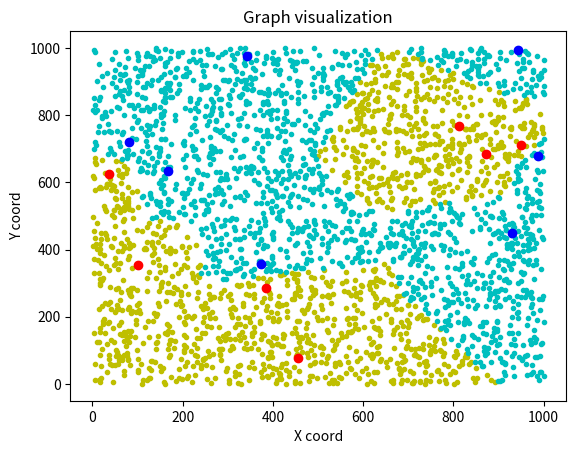

This figure's Python source:
# Code written entirely by Eric Alcaide
# [redacted]
# KNN algorithm

# First, import the necessary libraries
# Used to generate pseudo-random numbers.
from random import random, randint
# Used for graphs plotting														
import matplotlib.pyplot as plt 
# Used for maths operations														
import numpy as np 		
# Used to reduce verbosity / simplify code															
from operator import add															
from functools import reduce 															

class KNN():
	# Number of Nearest Neighbors. Don't select a divisible by 2 number since we have just 2 different categories (A, B).
	k = 1	
	# A points will be 1, B points will be -1	
	classes = (-1, 1)
	# Defining colors for the graph -> not relevant for the algorithm																		
	colors = {-1: "r", 0: "y", 1: "b", 2: "c"}					
	# X and Y range will be between 0 and this number
	x_range, y_range = 1000, 1000
	# Number of Initial points for both sides.
	number = 7
	# Number of points to fill the graph			
	filled = 3000	
	# Defining later-used lists
	points = list()
	a_staff = list()
	b_staff = list()
	# Generating the initial labeled points
	for label in classes:
		for i in range(number):
			x = randint(0, x_range-1)	# +random()
			y = randint(0, y_range-1) 	# +random()
			points.append((x,y,label))
			a_staff.append((x,y,label)) if label == 1 else b_staff.append((x,y,label))
	# Generating the unclassified points
	unclassified = list()
	for i in range (filled):
		x = randint(0, x_range)
		y = randint(0, y_range)
		unclassified.append((x,y))
	a_points = list()
	b_points = list()

	def fillGraph(self):
		# Classify points
		for point in self.unclassified:
			# Calculate Euclidean distance and make tuples of (distance, point):
			neighbors = [ (np.sqrt((point[0] - p[0])**2 + (point[1] - p[1])**2), p ) for p in self.points ]
			# for p in self.points:
			# 	d = np.sqrt((point[0] - p[0])**2 + (point[1] - p[1])**2)
			# 	neighbors.append((d, p))
			# Sort the centers by distance to the point
			tupled = [ x[1][2] for x in sorted(neighbors)[:self.k] ]
			total = reduce(add, (x for x in tupled), 0)
			# Select the K points. Classify for A or B by majority vote.
			self.a_points.append(point) if total > 0 else self.b_points.append(point)
			# if total > 0:
			# 	a_points.append(point)
			# else:
			# 	b_points.append(point)
			# break

		print(tupled)
		print(total)
		print(self.a_points)
		print(self.b_points)

	def plotGraph(self):
		# Plot A and B points
		plt.plot([ a[0] for a in self.a_points], [ a[1] for a in self.a_points], 'y.')
		plt.plot([ b[0] for b in self.b_points], [ b[1] for b in self.b_points], 'c.')
		# Plot A and B Staff (Previous points, also called centers)
		plt.plot([ a[0] for a in self.a_staff], [ a[1] for a in self.a_staff], 'ro')
		plt.plot([ b[0] for b in self.b_staff], [ b[1] for b in self.b_staff], 'bo')
		# Define Axis labels and Graph title
		plt.title("Graph visualization")
		plt.xlabel("X coord")
		plt.ylabel("Y coord");
		# Show the graph
		plt.show()

def main():
	# Initialize the KNN class
	knn = KNN()
	# Call KNN important functions
	knn.fillGraph()
	knn.plotGraph()
	# lista = [9,3,5,1]
	# total = reduce(add, (str(x) for x in lista), "")
	# print(total)
	# print(knn.points)
	# print(knn.unclassified)
	# print(knn.fillGraph())

# Run the program
if __name__ == "__main__":
	main()